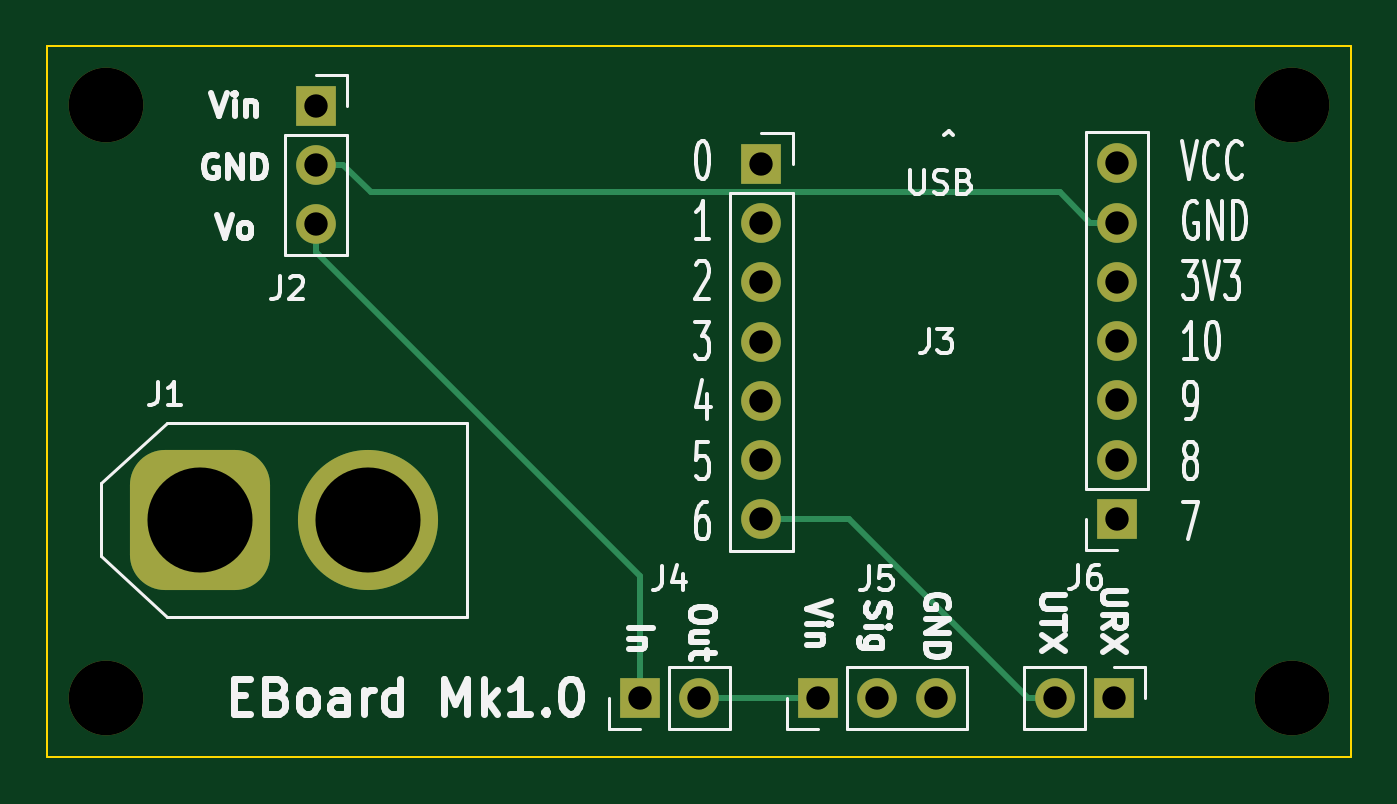
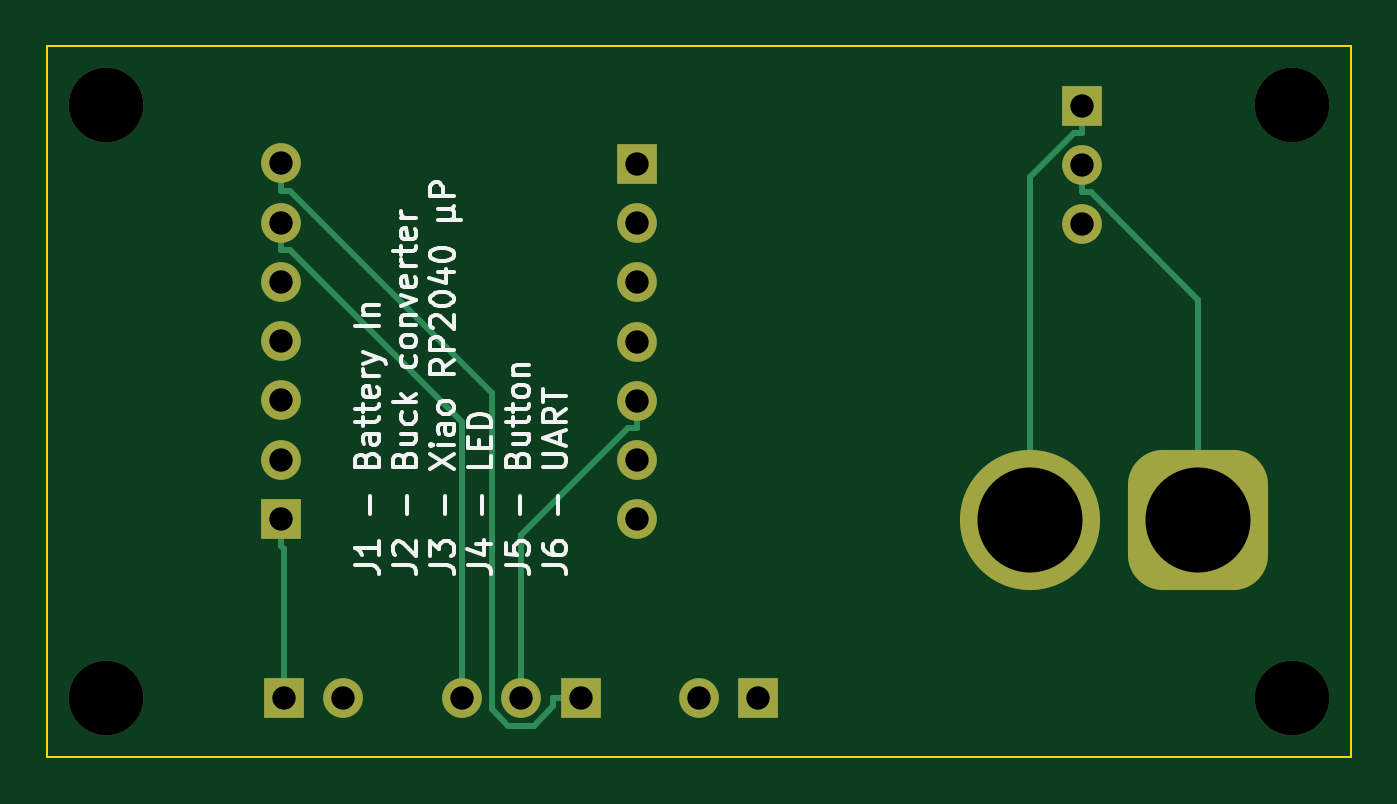
Circuit board: 11 layer files. Board 55.9 x 30.5 mm.
- bottom_copper: TestProject-B_Cu.gbr (4642 bytes)
- bottom_mask: TestProject-B_Mask.gbr (2297 bytes)
- paste: TestProject-B_Paste.gbr (512 bytes)
- bottom_silk: TestProject-B_Silkscreen.gbr (15321 bytes)
- outline: TestProject-Edge_Cuts.gbr (734 bytes)
- top_copper: TestProject-F_Cu.gbr (3857 bytes)
- top_mask: TestProject-F_Mask.gbr (2297 bytes)
- paste: TestProject-F_Paste.gbr (512 bytes)
- top_silk: TestProject-F_Silkscreen.gbr (22778 bytes)
- drill: TestProject-NPTH.drl (441 bytes)
- drill: TestProject-PTH.drl (822 bytes)

=== bottom_copper: TestProject-B_Cu.gbr ===
%TF.GenerationSoftware,KiCad,Pcbnew,6.0.4-6f826c9f35~116~ubuntu20.04.1*%
%TF.CreationDate,2022-04-11T14:43:54+02:00*%
%TF.ProjectId,TestProject,54657374-5072-46f6-9a65-63742e6b6963,rev?*%
%TF.SameCoordinates,Original*%
%TF.FileFunction,Copper,L2,Bot*%
%TF.FilePolarity,Positive*%
%FSLAX46Y46*%
G04 Gerber Fmt 4.6, Leading zero omitted, Abs format (unit mm)*
G04 Created by KiCad (PCBNEW 6.0.4-6f826c9f35~116~ubuntu20.04.1) date 2022-04-11 14:43:54*
%MOMM*%
%LPD*%
G01*
G04 APERTURE LIST*
G04 Aperture macros list*
%AMRoundRect*
0 Rectangle with rounded corners*
0 $1 Rounding radius*
0 $2 $3 $4 $5 $6 $7 $8 $9 X,Y pos of 4 corners*
0 Add a 4 corners polygon primitive as box body*
4,1,4,$2,$3,$4,$5,$6,$7,$8,$9,$2,$3,0*
0 Add four circle primitives for the rounded corners*
1,1,$1+$1,$2,$3*
1,1,$1+$1,$4,$5*
1,1,$1+$1,$6,$7*
1,1,$1+$1,$8,$9*
0 Add four rect primitives between the rounded corners*
20,1,$1+$1,$2,$3,$4,$5,0*
20,1,$1+$1,$4,$5,$6,$7,0*
20,1,$1+$1,$6,$7,$8,$9,0*
20,1,$1+$1,$8,$9,$2,$3,0*%
G04 Aperture macros list end*
%TA.AperFunction,ComponentPad*%
%ADD10O,1.700000X1.700000*%
%TD*%
%TA.AperFunction,ComponentPad*%
%ADD11R,1.700000X1.700000*%
%TD*%
%TA.AperFunction,ComponentPad*%
%ADD12C,6.000000*%
%TD*%
%TA.AperFunction,ComponentPad*%
%ADD13RoundRect,1.500000X-1.500000X-1.500000X1.500000X-1.500000X1.500000X1.500000X-1.500000X1.500000X0*%
%TD*%
%TA.AperFunction,Conductor*%
%ADD14C,0.250000*%
%TD*%
G04 APERTURE END LIST*
D10*
%TO.P,J6,2,Pin_2*%
%TO.N,UART TX*%
X55880000Y-40640000D03*
D11*
%TO.P,J6,1,Pin_1*%
%TO.N,UART RX*%
X58420000Y-40640000D03*
%TD*%
D10*
%TO.P,J3,7,Pin_7*%
%TO.N,UART TX*%
X43309700Y-33000000D03*
%TO.P,J3,6,Pin_6*%
%TO.N,unconnected-(J3-Pad6)*%
X43309700Y-30460000D03*
%TO.P,J3,5,Pin_5*%
%TO.N,SIG_LED*%
X43309700Y-27920000D03*
%TO.P,J3,4,Pin_4*%
%TO.N,unconnected-(J3-Pad4)*%
X43309700Y-25380000D03*
%TO.P,J3,3,Pin_3*%
%TO.N,unconnected-(J3-Pad3)*%
X43309700Y-22840000D03*
%TO.P,J3,2,Pin_2*%
%TO.N,unconnected-(J3-Pad2)*%
X43309700Y-20300000D03*
D11*
%TO.P,J3,1,Pin_1*%
%TO.N,unconnected-(J3-Pad1)*%
X43309700Y-17760000D03*
%TD*%
D12*
%TO.P,J1,2,Pin_2*%
%TO.N,Vin*%
X26460000Y-33020000D03*
D13*
%TO.P,J1,1,Pin_1*%
%TO.N,GND*%
X19260000Y-33020000D03*
%TD*%
D10*
%TO.P,J3_1,7,Pin_7*%
%TO.N,ButtonOut*%
X58549700Y-17740000D03*
%TO.P,J3_1,6,Pin_6*%
%TO.N,GND*%
X58549700Y-20280000D03*
%TO.P,J3_1,5,Pin_5*%
%TO.N,unconnected-(J3_1-Pad5)*%
X58549700Y-22820000D03*
%TO.P,J3_1,4,Pin_4*%
%TO.N,unconnected-(J3_1-Pad4)*%
X58549700Y-25360000D03*
%TO.P,J3_1,3,Pin_3*%
%TO.N,unconnected-(J3_1-Pad3)*%
X58549700Y-27900000D03*
%TO.P,J3_1,2,Pin_2*%
%TO.N,unconnected-(J3_1-Pad2)*%
X58549700Y-30440000D03*
D11*
%TO.P,J3_1,1,Pin_1*%
%TO.N,UART RX*%
X58549700Y-32980000D03*
%TD*%
D10*
%TO.P,J4,2,Pin_2*%
%TO.N,ButtonOut*%
X40640000Y-40640000D03*
D11*
%TO.P,J4,1,Pin_1*%
%TO.N,V5*%
X38100000Y-40640000D03*
%TD*%
D10*
%TO.P,J5,3,Pin_3*%
%TO.N,GND*%
X50800000Y-40640000D03*
%TO.P,J5,2,Pin_2*%
%TO.N,SIG_LED*%
X48260000Y-40640000D03*
D11*
%TO.P,J5,1,Pin_1*%
%TO.N,ButtonOut*%
X45720000Y-40640000D03*
%TD*%
D10*
%TO.P,J2,3,Pin_3*%
%TO.N,V5*%
X24224700Y-20350000D03*
%TO.P,J2,2,Pin_2*%
%TO.N,GND*%
X24224700Y-17810000D03*
D11*
%TO.P,J2,1,Pin_1*%
%TO.N,Vin*%
X24224700Y-15270000D03*
%TD*%
D14*
%TO.N,ButtonOut*%
X58182400Y-18915300D02*
X58549700Y-18915300D01*
X49530000Y-27567700D02*
X58182400Y-18915300D01*
X49530000Y-41110200D02*
X49530000Y-27567700D01*
X48807500Y-41832700D02*
X49530000Y-41110200D01*
X47720700Y-41832700D02*
X48807500Y-41832700D01*
X46895300Y-41007300D02*
X47720700Y-41832700D01*
X46895300Y-40640000D02*
X46895300Y-41007300D01*
X45720000Y-40640000D02*
X46895300Y-40640000D01*
X58549700Y-17740000D02*
X58549700Y-18915300D01*
%TO.N,SIG_LED*%
X43677000Y-29095300D02*
X43309700Y-29095300D01*
X48260000Y-33678300D02*
X43677000Y-29095300D01*
X48260000Y-40640000D02*
X48260000Y-33678300D01*
X43309700Y-27920000D02*
X43309700Y-29095300D01*
%TO.N,UART RX*%
X58420000Y-34285000D02*
X58420000Y-40640000D01*
X58549700Y-34155300D02*
X58420000Y-34285000D01*
X58549700Y-32980000D02*
X58549700Y-34155300D01*
%TO.N,GND*%
X19260000Y-23582700D02*
X19260000Y-33020000D01*
X23857400Y-18985300D02*
X19260000Y-23582700D01*
X24224700Y-18985300D02*
X23857400Y-18985300D01*
X24224700Y-17810000D02*
X24224700Y-18985300D01*
X58549700Y-20280000D02*
X58549700Y-21455300D01*
X58182400Y-21455300D02*
X58549700Y-21455300D01*
X50800000Y-28837700D02*
X58182400Y-21455300D01*
X50800000Y-40640000D02*
X50800000Y-28837700D01*
%TO.N,Vin*%
X26460000Y-18313300D02*
X26460000Y-33020000D01*
X24592000Y-16445300D02*
X26460000Y-18313300D01*
X24224700Y-16445300D02*
X24592000Y-16445300D01*
X24224700Y-15270000D02*
X24224700Y-16445300D01*
%TD*%
M02*

=== bottom_mask: TestProject-B_Mask.gbr (2297 bytes, source withheld) ===
=== paste: TestProject-B_Paste.gbr ===
%TF.GenerationSoftware,KiCad,Pcbnew,6.0.4-6f826c9f35~116~ubuntu20.04.1*%
%TF.CreationDate,2022-04-11T14:43:54+02:00*%
%TF.ProjectId,TestProject,54657374-5072-46f6-9a65-63742e6b6963,rev?*%
%TF.SameCoordinates,Original*%
%TF.FileFunction,Paste,Bot*%
%TF.FilePolarity,Positive*%
%FSLAX46Y46*%
G04 Gerber Fmt 4.6, Leading zero omitted, Abs format (unit mm)*
G04 Created by KiCad (PCBNEW 6.0.4-6f826c9f35~116~ubuntu20.04.1) date 2022-04-11 14:43:54*
%MOMM*%
%LPD*%
G01*
G04 APERTURE LIST*
G04 APERTURE END LIST*
M02*

=== bottom_silk: TestProject-B_Silkscreen.gbr (15321 bytes, source omitted) ===
=== outline: TestProject-Edge_Cuts.gbr ===
%TF.GenerationSoftware,KiCad,Pcbnew,6.0.4-6f826c9f35~116~ubuntu20.04.1*%
%TF.CreationDate,2022-04-11T14:43:54+02:00*%
%TF.ProjectId,TestProject,54657374-5072-46f6-9a65-63742e6b6963,rev?*%
%TF.SameCoordinates,Original*%
%TF.FileFunction,Profile,NP*%
%FSLAX46Y46*%
G04 Gerber Fmt 4.6, Leading zero omitted, Abs format (unit mm)*
G04 Created by KiCad (PCBNEW 6.0.4-6f826c9f35~116~ubuntu20.04.1) date 2022-04-11 14:43:54*
%MOMM*%
%LPD*%
G01*
G04 APERTURE LIST*
%TA.AperFunction,Profile*%
%ADD10C,0.100000*%
%TD*%
G04 APERTURE END LIST*
D10*
X12700000Y-43180000D02*
X68580000Y-43180000D01*
X12700000Y-12700000D02*
X12700000Y-43180000D01*
X68580000Y-12700000D02*
X12700000Y-12700000D01*
X68580000Y-43180000D02*
X68580000Y-12700000D01*
M02*

=== top_copper: TestProject-F_Cu.gbr ===
%TF.GenerationSoftware,KiCad,Pcbnew,6.0.4-6f826c9f35~116~ubuntu20.04.1*%
%TF.CreationDate,2022-04-11T14:43:54+02:00*%
%TF.ProjectId,TestProject,54657374-5072-46f6-9a65-63742e6b6963,rev?*%
%TF.SameCoordinates,Original*%
%TF.FileFunction,Copper,L1,Top*%
%TF.FilePolarity,Positive*%
%FSLAX46Y46*%
G04 Gerber Fmt 4.6, Leading zero omitted, Abs format (unit mm)*
G04 Created by KiCad (PCBNEW 6.0.4-6f826c9f35~116~ubuntu20.04.1) date 2022-04-11 14:43:54*
%MOMM*%
%LPD*%
G01*
G04 APERTURE LIST*
G04 Aperture macros list*
%AMRoundRect*
0 Rectangle with rounded corners*
0 $1 Rounding radius*
0 $2 $3 $4 $5 $6 $7 $8 $9 X,Y pos of 4 corners*
0 Add a 4 corners polygon primitive as box body*
4,1,4,$2,$3,$4,$5,$6,$7,$8,$9,$2,$3,0*
0 Add four circle primitives for the rounded corners*
1,1,$1+$1,$2,$3*
1,1,$1+$1,$4,$5*
1,1,$1+$1,$6,$7*
1,1,$1+$1,$8,$9*
0 Add four rect primitives between the rounded corners*
20,1,$1+$1,$2,$3,$4,$5,0*
20,1,$1+$1,$4,$5,$6,$7,0*
20,1,$1+$1,$6,$7,$8,$9,0*
20,1,$1+$1,$8,$9,$2,$3,0*%
G04 Aperture macros list end*
%TA.AperFunction,ComponentPad*%
%ADD10O,1.700000X1.700000*%
%TD*%
%TA.AperFunction,ComponentPad*%
%ADD11R,1.700000X1.700000*%
%TD*%
%TA.AperFunction,ComponentPad*%
%ADD12C,6.000000*%
%TD*%
%TA.AperFunction,ComponentPad*%
%ADD13RoundRect,1.500000X-1.500000X-1.500000X1.500000X-1.500000X1.500000X1.500000X-1.500000X1.500000X0*%
%TD*%
%TA.AperFunction,Conductor*%
%ADD14C,0.250000*%
%TD*%
G04 APERTURE END LIST*
D10*
%TO.P,J6,2,Pin_2*%
%TO.N,UART TX*%
X55880000Y-40640000D03*
D11*
%TO.P,J6,1,Pin_1*%
%TO.N,UART RX*%
X58420000Y-40640000D03*
%TD*%
D10*
%TO.P,J3,7,Pin_7*%
%TO.N,UART TX*%
X43309700Y-33000000D03*
%TO.P,J3,6,Pin_6*%
%TO.N,unconnected-(J3-Pad6)*%
X43309700Y-30460000D03*
%TO.P,J3,5,Pin_5*%
%TO.N,SIG_LED*%
X43309700Y-27920000D03*
%TO.P,J3,4,Pin_4*%
%TO.N,unconnected-(J3-Pad4)*%
X43309700Y-25380000D03*
%TO.P,J3,3,Pin_3*%
%TO.N,unconnected-(J3-Pad3)*%
X43309700Y-22840000D03*
%TO.P,J3,2,Pin_2*%
%TO.N,unconnected-(J3-Pad2)*%
X43309700Y-20300000D03*
D11*
%TO.P,J3,1,Pin_1*%
%TO.N,unconnected-(J3-Pad1)*%
X43309700Y-17760000D03*
%TD*%
D12*
%TO.P,J1,2,Pin_2*%
%TO.N,Vin*%
X26460000Y-33020000D03*
D13*
%TO.P,J1,1,Pin_1*%
%TO.N,GND*%
X19260000Y-33020000D03*
%TD*%
D10*
%TO.P,J3_1,7,Pin_7*%
%TO.N,ButtonOut*%
X58549700Y-17740000D03*
%TO.P,J3_1,6,Pin_6*%
%TO.N,GND*%
X58549700Y-20280000D03*
%TO.P,J3_1,5,Pin_5*%
%TO.N,unconnected-(J3_1-Pad5)*%
X58549700Y-22820000D03*
%TO.P,J3_1,4,Pin_4*%
%TO.N,unconnected-(J3_1-Pad4)*%
X58549700Y-25360000D03*
%TO.P,J3_1,3,Pin_3*%
%TO.N,unconnected-(J3_1-Pad3)*%
X58549700Y-27900000D03*
%TO.P,J3_1,2,Pin_2*%
%TO.N,unconnected-(J3_1-Pad2)*%
X58549700Y-30440000D03*
D11*
%TO.P,J3_1,1,Pin_1*%
%TO.N,UART RX*%
X58549700Y-32980000D03*
%TD*%
D10*
%TO.P,J4,2,Pin_2*%
%TO.N,ButtonOut*%
X40640000Y-40640000D03*
D11*
%TO.P,J4,1,Pin_1*%
%TO.N,V5*%
X38100000Y-40640000D03*
%TD*%
D10*
%TO.P,J5,3,Pin_3*%
%TO.N,GND*%
X50800000Y-40640000D03*
%TO.P,J5,2,Pin_2*%
%TO.N,SIG_LED*%
X48260000Y-40640000D03*
D11*
%TO.P,J5,1,Pin_1*%
%TO.N,ButtonOut*%
X45720000Y-40640000D03*
%TD*%
D10*
%TO.P,J2,3,Pin_3*%
%TO.N,V5*%
X24224700Y-20350000D03*
%TO.P,J2,2,Pin_2*%
%TO.N,GND*%
X24224700Y-17810000D03*
D11*
%TO.P,J2,1,Pin_1*%
%TO.N,Vin*%
X24224700Y-15270000D03*
%TD*%
D14*
%TO.N,ButtonOut*%
X45720000Y-40640000D02*
X40640000Y-40640000D01*
%TO.N,UART TX*%
X47064700Y-33000000D02*
X54704700Y-40640000D01*
X43309700Y-33000000D02*
X47064700Y-33000000D01*
X55880000Y-40640000D02*
X54704700Y-40640000D01*
%TO.N,V5*%
X38100000Y-35400600D02*
X38100000Y-40640000D01*
X24224700Y-21525300D02*
X38100000Y-35400600D01*
X24224700Y-20350000D02*
X24224700Y-21525300D01*
%TO.N,GND*%
X26575300Y-18985300D02*
X25400000Y-17810000D01*
X56079700Y-18985300D02*
X26575300Y-18985300D01*
X57374400Y-20280000D02*
X56079700Y-18985300D01*
X58549700Y-20280000D02*
X57374400Y-20280000D01*
X24224700Y-17810000D02*
X25400000Y-17810000D01*
%TD*%
M02*

=== top_mask: TestProject-F_Mask.gbr (2297 bytes, source withheld) ===
=== paste: TestProject-F_Paste.gbr ===
%TF.GenerationSoftware,KiCad,Pcbnew,6.0.4-6f826c9f35~116~ubuntu20.04.1*%
%TF.CreationDate,2022-04-11T14:43:54+02:00*%
%TF.ProjectId,TestProject,54657374-5072-46f6-9a65-63742e6b6963,rev?*%
%TF.SameCoordinates,Original*%
%TF.FileFunction,Paste,Top*%
%TF.FilePolarity,Positive*%
%FSLAX46Y46*%
G04 Gerber Fmt 4.6, Leading zero omitted, Abs format (unit mm)*
G04 Created by KiCad (PCBNEW 6.0.4-6f826c9f35~116~ubuntu20.04.1) date 2022-04-11 14:43:54*
%MOMM*%
%LPD*%
G01*
G04 APERTURE LIST*
G04 APERTURE END LIST*
M02*

=== top_silk: TestProject-F_Silkscreen.gbr (22778 bytes, source omitted) ===
=== drill: TestProject-NPTH.drl ===
M48
; DRILL file {KiCad 6.0.4-6f826c9f35~116~ubuntu20.04.1} date ma. 11. april 2022 kl. 14.43 +0200
; FORMAT={-:-/ absolute / inch / decimal}
; #@! TF.CreationDate,2022-04-11T14:43:53+02:00
; #@! TF.GenerationSoftware,Kicad,Pcbnew,6.0.4-6f826c9f35~116~ubuntu20.04.1
; #@! TF.FileFunction,NonPlated,1,2,NPTH
FMAT,2
INCH
; #@! TA.AperFunction,NonPlated,NPTH,ComponentDrill
T1C0.1260
%
G90
G05
T1
X0.6Y-0.6
X0.6Y-1.6
X2.6Y-0.6
X2.6Y-1.6
T0
M30

=== drill: TestProject-PTH.drl ===
M48
; DRILL file {KiCad 6.0.4-6f826c9f35~116~ubuntu20.04.1} date ma. 11. april 2022 kl. 14.43 +0200
; FORMAT={-:-/ absolute / inch / decimal}
; #@! TF.CreationDate,2022-04-11T14:43:53+02:00
; #@! TF.GenerationSoftware,Kicad,Pcbnew,6.0.4-6f826c9f35~116~ubuntu20.04.1
; #@! TF.FileFunction,Plated,1,2,PTH
FMAT,2
INCH
; #@! TA.AperFunction,Plated,PTH,ComponentDrill
T1C0.0394
; #@! TA.AperFunction,Plated,PTH,ComponentDrill
T2C0.1772
%
G90
G05
T1
X0.9537Y-0.6012
X0.9537Y-0.7012
X0.9537Y-0.8012
X1.5Y-1.6
X1.6Y-1.6
X1.7051Y-0.6992
X1.7051Y-0.7992
X1.7051Y-0.8992
X1.7051Y-0.9992
X1.7051Y-1.0992
X1.7051Y-1.1992
X1.7051Y-1.2992
X1.8Y-1.6
X1.9Y-1.6
X2.0Y-1.6
X2.2Y-1.6
X2.3Y-1.6
X2.3051Y-0.6984
X2.3051Y-0.7984
X2.3051Y-0.8984
X2.3051Y-0.9984
X2.3051Y-1.0984
X2.3051Y-1.1984
X2.3051Y-1.2984
T2
X0.7583Y-1.3
X1.0417Y-1.3
T0
M30
